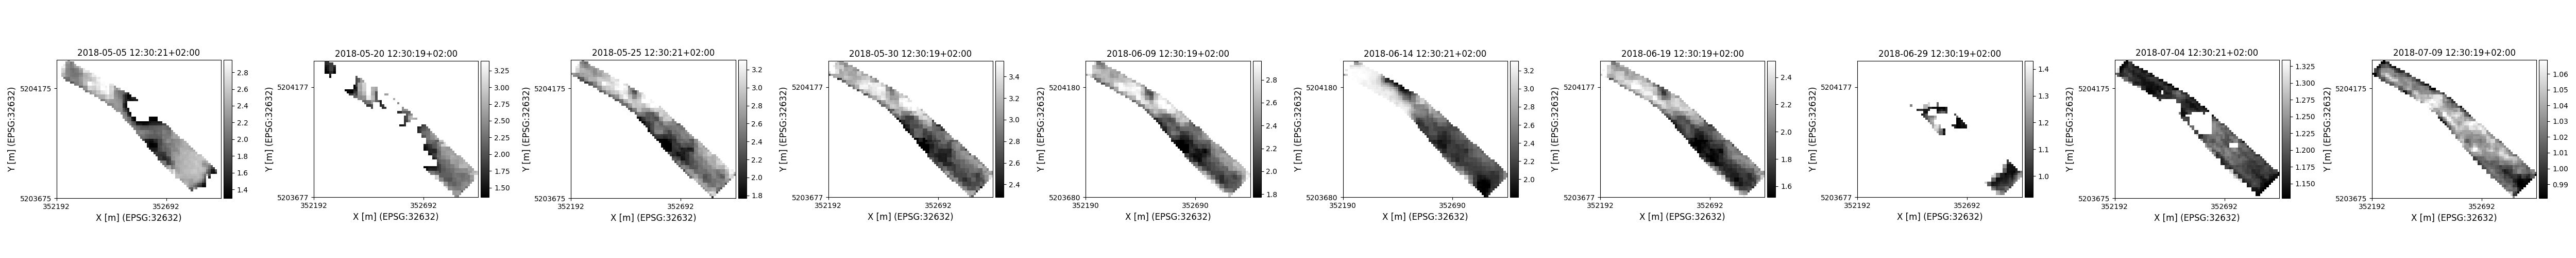

The table this chart was drawn from, first rows:
time, y, x, lai, pheno_phase
2018-05-05 12:30:21+02:00, 5203710, 352807, 1.814, flowering-fruitdevelopment-plantdead
2018-05-05 12:30:21+02:00, 5203720, 352797, 2.036, flowering-fruitdevelopment-plantdead
2018-05-05 12:30:21+02:00, 5203720, 352807, 1.9, flowering-fruitdevelopment-plantdead
2018-05-05 12:30:21+02:00, 5203720, 352817, 2.358, flowering-fruitdevelopment-plantdead
2018-05-05 12:30:21+02:00, 5203720, 352827, 2.086, flowering-fruitdevelopment-plantdead
2018-05-05 12:30:21+02:00, 5203730, 352787, 2.434, flowering-fruitdevelopment-plantdead
2018-05-05 12:30:21+02:00, 5203730, 352797, 2.268, flowering-fruitdevelopment-plantdead
2018-05-05 12:30:21+02:00, 5203730, 352807, 2.197, flowering-fruitdevelopment-plantdead
2018-05-05 12:30:21+02:00, 5203730, 352817, 2.045, flowering-fruitdevelopment-plantdead
2018-05-05 12:30:21+02:00, 5203730, 352827, 1.919, flowering-fruitdevelopment-plantdead
2018-05-05 12:30:21+02:00, 5203730, 352837, 1.721, flowering-fruitdevelopment-plantdead
2018-05-05 12:30:21+02:00, 5203730, 352847, 1.657, flowering-fruitdevelopment-plantdead
2018-05-05 12:30:21+02:00, 5203730, 352857, 1.374, flowering-fruitdevelopment-plantdead
2018-05-05 12:30:21+02:00, 5203730, 352867, 1.361, flowering-fruitdevelopment-plantdead
2018-05-05 12:30:21+02:00, 5203740, 352777, 2.492, flowering-fruitdevelopment-plantdead
2018-05-05 12:30:21+02:00, 5203740, 352787, 2.455, flowering-fruitdevelopment-plantdead
2018-05-05 12:30:21+02:00, 5203740, 352797, 2.3, flowering-fruitdevelopment-plantdead
2018-05-05 12:30:21+02:00, 5203740, 352807, 2.29, flowering-fruitdevelopment-plantdead
2018-05-05 12:30:21+02:00, 5203740, 352817, 2.202, flowering-fruitdevelopment-plantdead
2018-05-05 12:30:21+02:00, 5203740, 352827, 2.135, flowering-fruitdevelopment-plantdead
2018-05-05 12:30:21+02:00, 5203740, 352837, 1.901, flowering-fruitdevelopment-plantdead
2018-05-05 12:30:21+02:00, 5203740, 352847, 1.796, flowering-fruitdevelopment-plantdead
2018-05-05 12:30:21+02:00, 5203740, 352857, 1.479, flowering-fruitdevelopment-plantdead
2018-05-05 12:30:21+02:00, 5203740, 352867, 1.418, flowering-fruitdevelopment-plantdead
2018-05-05 12:30:21+02:00, 5203750, 352767, 2.363, flowering-fruitdevelopment-plantdead
2018-05-05 12:30:21+02:00, 5203750, 352777, 2.432, flowering-fruitdevelopment-plantdead
2018-05-05 12:30:21+02:00, 5203750, 352787, 2.403, flowering-fruitdevelopment-plantdead
2018-05-05 12:30:21+02:00, 5203750, 352797, 2.328, flowering-fruitdevelopment-plantdead
2018-05-05 12:30:21+02:00, 5203750, 352807, 2.3, flowering-fruitdevelopment-plantdead
2018-05-05 12:30:21+02:00, 5203750, 352817, 2.406, flowering-fruitdevelopment-plantdead
2018-05-05 12:30:21+02:00, 5203750, 352827, 2.362, flowering-fruitdevelopment-plantdead
2018-05-05 12:30:21+02:00, 5203750, 352837, 2.3, flowering-fruitdevelopment-plantdead
2018-05-05 12:30:21+02:00, 5203750, 352847, 2.178, flowering-fruitdevelopment-plantdead
2018-05-05 12:30:21+02:00, 5203750, 352857, 1.902, flowering-fruitdevelopment-plantdead
2018-05-05 12:30:21+02:00, 5203750, 352867, 1.689, flowering-fruitdevelopment-plantdead
2018-05-05 12:30:21+02:00, 5203760, 352757, 2.317, flowering-fruitdevelopment-plantdead
2018-05-05 12:30:21+02:00, 5203760, 352767, 2.346, flowering-fruitdevelopment-plantdead
2018-05-05 12:30:21+02:00, 5203760, 352777, 2.381, flowering-fruitdevelopment-plantdead
2018-05-05 12:30:21+02:00, 5203760, 352787, 2.376, flowering-fruitdevelopment-plantdead
2018-05-05 12:30:21+02:00, 5203760, 352797, 2.356, flowering-fruitdevelopment-plantdead
2018-05-05 12:30:21+02:00, 5203760, 352807, 2.319, flowering-fruitdevelopment-plantdead
2018-05-05 12:30:21+02:00, 5203760, 352817, 2.434, flowering-fruitdevelopment-plantdead
2018-05-05 12:30:21+02:00, 5203760, 352827, 2.456, flowering-fruitdevelopment-plantdead
2018-05-05 12:30:21+02:00, 5203760, 352837, 2.405, flowering-fruitdevelopment-plantdead
2018-05-05 12:30:21+02:00, 5203760, 352847, 2.308, flowering-fruitdevelopment-plantdead
2018-05-05 12:30:21+02:00, 5203760, 352857, 2.07, flowering-fruitdevelopment-plantdead
2018-05-05 12:30:21+02:00, 5203760, 352867, 1.742, flowering-fruitdevelopment-plantdead
2018-05-05 12:30:21+02:00, 5203770, 352737, 2.514, flowering-fruitdevelopment-plantdead
2018-05-05 12:30:21+02:00, 5203770, 352747, 2.517, flowering-fruitdevelopment-plantdead
2018-05-05 12:30:21+02:00, 5203770, 352757, 2.448, flowering-fruitdevelopment-plantdead
2018-05-05 12:30:21+02:00, 5203770, 352767, 2.435, flowering-fruitdevelopment-plantdead
2018-05-05 12:30:21+02:00, 5203770, 352777, 2.431, flowering-fruitdevelopment-plantdead
2018-05-05 12:30:21+02:00, 5203770, 352787, 2.447, flowering-fruitdevelopment-plantdead
2018-05-05 12:30:21+02:00, 5203770, 352797, 2.477, flowering-fruitdevelopment-plantdead
2018-05-05 12:30:21+02:00, 5203770, 352807, 2.461, flowering-fruitdevelopment-plantdead
2018-05-05 12:30:21+02:00, 5203770, 352817, 2.459, flowering-fruitdevelopment-plantdead
2018-05-05 12:30:21+02:00, 5203770, 352827, 2.466, flowering-fruitdevelopment-plantdead
2018-05-05 12:30:21+02:00, 5203770, 352837, 2.499, flowering-fruitdevelopment-plantdead
2018-05-05 12:30:21+02:00, 5203770, 352847, 2.451, flowering-fruitdevelopment-plantdead
2018-05-05 12:30:21+02:00, 5203770, 352857, 2.292, flowering-fruitdevelopment-plantdead
... 8,603 more rows
